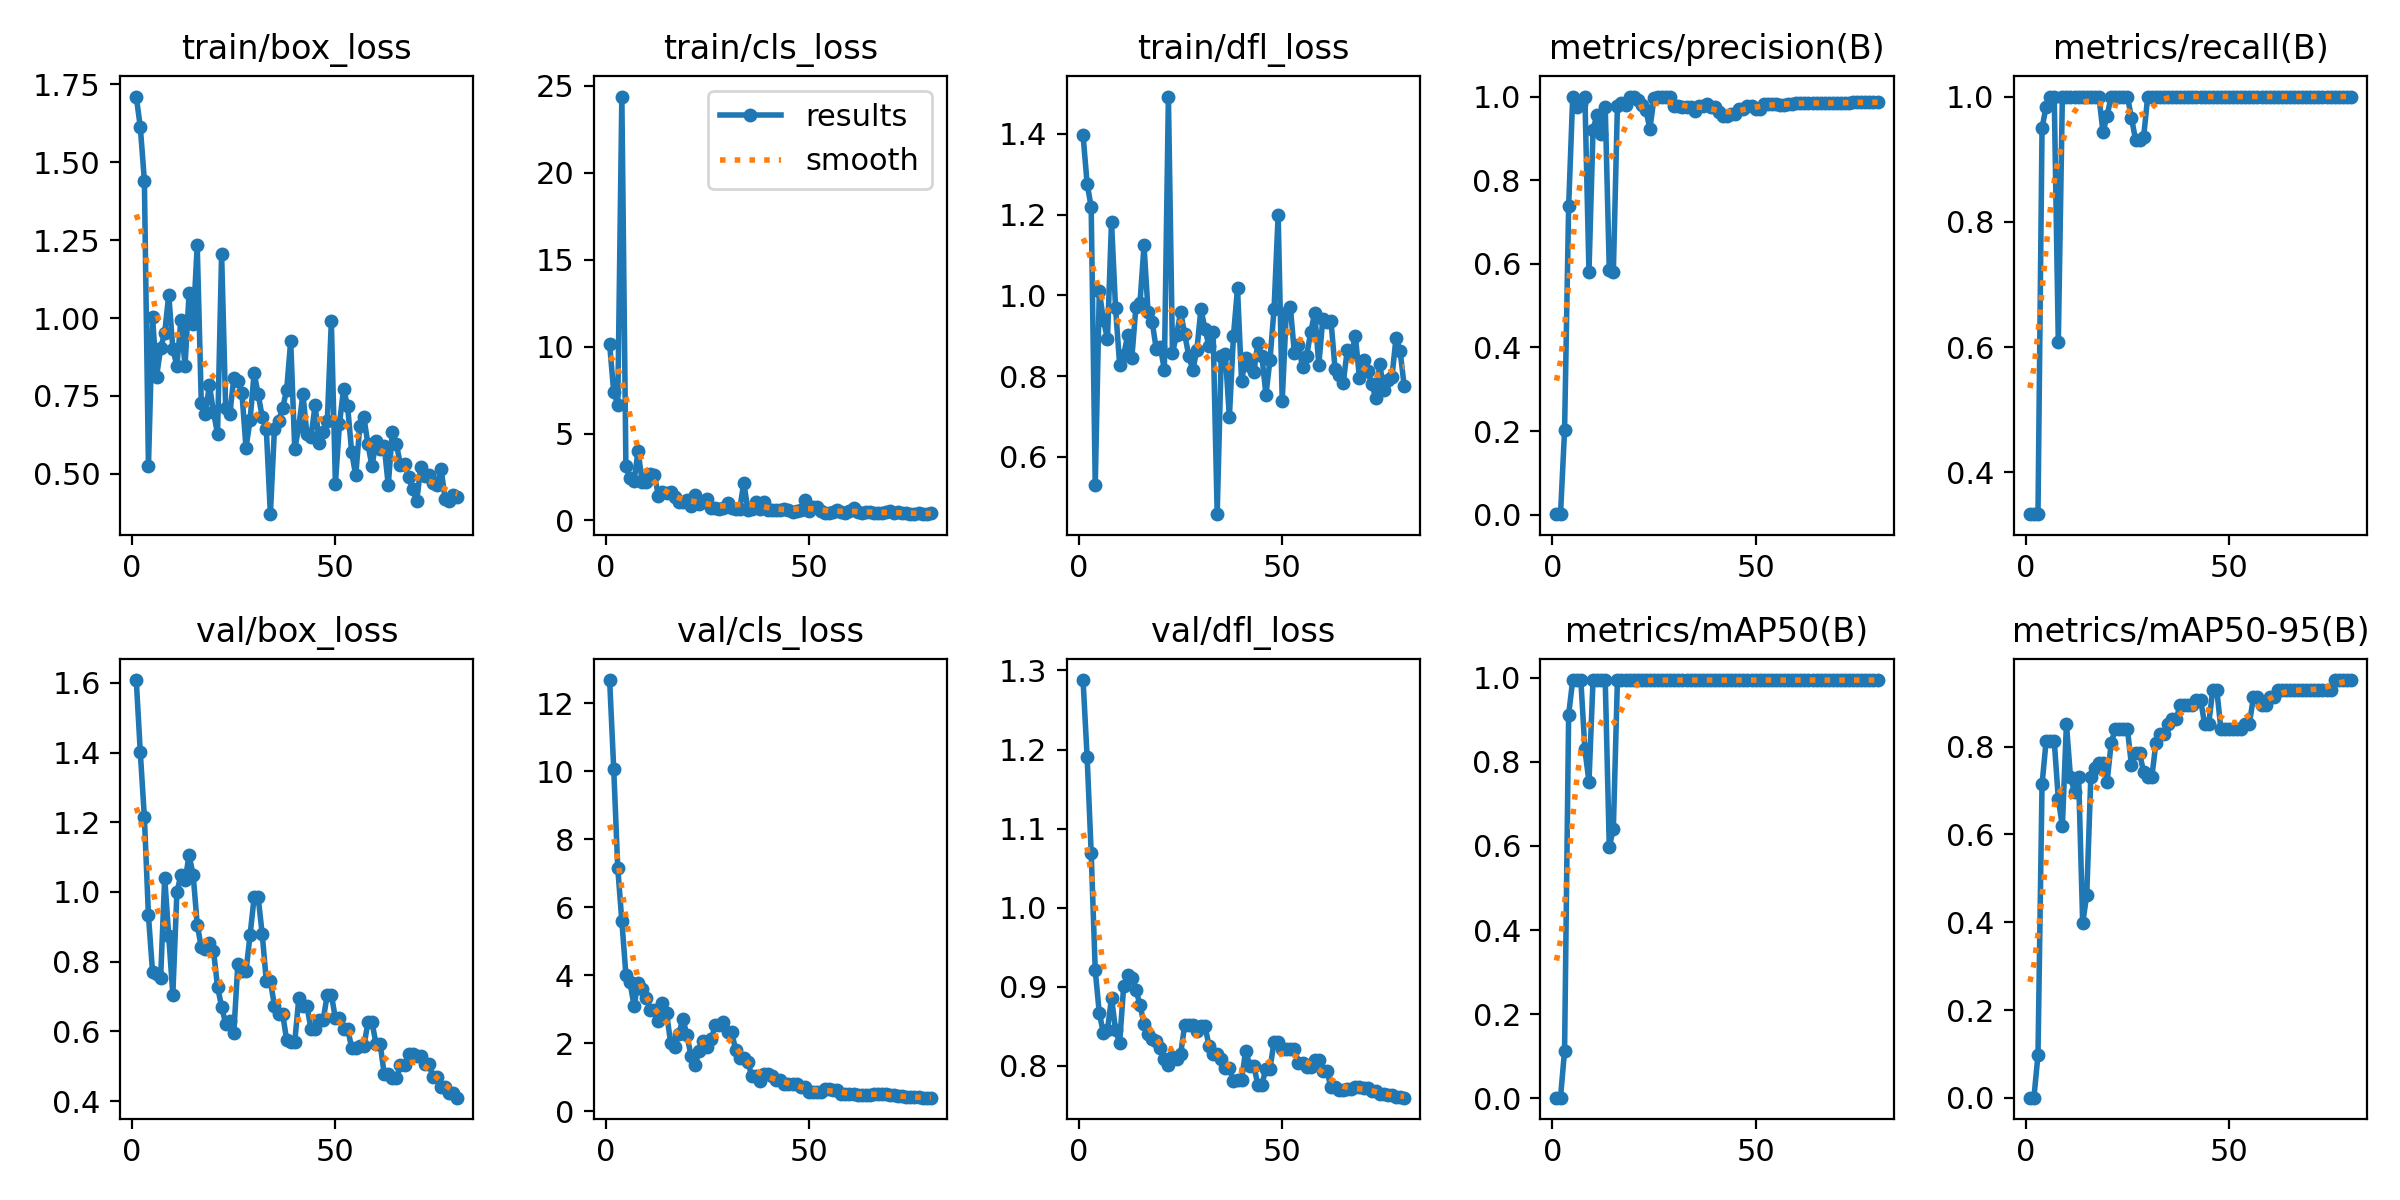

Values plotted in this chart, from the file beside it:
epoch, time, train/box_loss, train/cls_loss, train/dfl_loss, metrics/precision(B), metrics/recall(B), metrics/mAP50(B), metrics/mAP50-95(B), val/box_loss, val/cls_loss, val/dfl_loss, lr/pg0, lr/pg1, lr/pg2
1, 11.25, 1.711, 10.12, 1.397, 0.00111, 0.3333, 0.00091, 0.00064, 1.608, 12.68, 1.288, 2e-05, 2e-05, 2e-05
2, 16.99, 1.613, 7.402, 1.276, 0.00111, 0.3333, 0.00122, 0.00073, 1.4, 10.07, 1.191, 5.92575e-05, 5.92575e-05, 5.92575e-05
3, 22.02, 1.441, 6.655, 1.219, 0.2023, 0.3333, 0.1131, 0.09786, 1.214, 7.142, 1.069, 9.7525e-05, 9.7525e-05, 9.7525e-05
4, 26.96, 0.5242, 24.38, 0.5305, 0.7374, 0.9497, 0.9125, 0.7141, 0.9326, 5.587, 0.9207, 0.0001348, 0.0001348, 0.0001348
5, 31.71, 1.005, 3.117, 1.01, 1, 0.9839, 0.995, 0.8128, 0.7717, 4.012, 0.8665, 0.0001711, 0.0001711, 0.0001711
6, 36.72, 0.8114, 2.415, 0.9396, 0.9761, 1, 0.995, 0.8134, 0.7655, 3.793, 0.8419, 0.0002064, 0.0002064, 0.0002064
7, 41.3, 0.9038, 2.261, 0.8924, 0.9824, 1, 0.995, 0.8134, 0.7537, 3.096, 0.8448, 0.0002407, 0.0002407, 0.0002407
8, 46.18, 0.9529, 4.004, 1.182, 1, 0.6089, 0.83, 0.6812, 1.041, 3.774, 0.8859, 0.000274, 0.000274, 0.000274
9, 50.92, 1.075, 2.207, 0.9684, 0.5801, 1, 0.753, 0.6184, 0.8723, 3.6, 0.8456, 0.0003063, 0.0003063, 0.0003063
10, 55.46, 0.9011, 2.19, 0.8287, 0.921, 1, 0.995, 0.8515, 0.7054, 3.325, 0.8292, 0.0003377, 0.0003377, 0.0003377
11, 60.39, 0.8465, 2.672, 0.8527, 0.9567, 1, 0.995, 0.7301, 0.9987, 2.985, 0.901, 0.000368, 0.000368, 0.000368
12, 65.56, 0.9948, 2.619, 0.9016, 0.9102, 1, 0.995, 0.6971, 1.05, 2.962, 0.9154, 0.0003974, 0.0003974, 0.0003974
13, 70.37, 0.845, 1.417, 0.845, 0.9752, 1, 0.995, 0.7301, 1.033, 2.65, 0.9116, 0.0004258, 0.0004258, 0.0004258
14, 75.18, 1.08, 1.61, 0.9701, 0.5854, 1, 0.597, 0.3983, 1.105, 3.164, 0.8963, 0.0004531, 0.0004531, 0.0004531
15, 79.84, 0.9808, 1.602, 0.98, 0.5806, 1, 0.6413, 0.4624, 1.049, 2.88, 0.8774, 0.0004795, 0.0004795, 0.0004795
16, 84.56, 1.233, 1.623, 1.123, 0.9778, 1, 0.995, 0.7301, 0.9066, 2.012, 0.8532, 0.0005049, 0.0005049, 0.0005049
17, 89.21, 0.7287, 1.341, 0.9579, 0.9839, 1, 0.995, 0.752, 0.8411, 1.877, 0.8405, 0.0005293, 0.0005293, 0.0005293
18, 93.89, 0.6923, 1.059, 0.9347, 0.9804, 1, 0.995, 0.7632, 0.8358, 2.265, 0.8343, 0.0005527, 0.0005527, 0.0005527
19, 99.41, 0.7857, 1.061, 0.8679, 1, 0.9431, 0.995, 0.7632, 0.8547, 2.707, 0.832, 0.0005752, 0.0005752, 0.0005752
20, 104.8, 0.6974, 1.164, 0.8734, 1, 0.9692, 0.995, 0.7193, 0.8318, 2.25, 0.8223, 0.0005966, 0.0005966, 0.0005966
21, 111.9, 0.6287, 0.8267, 0.8158, 0.991, 1, 0.995, 0.8076, 0.7279, 1.631, 0.8088, 0.000617, 0.000617, 0.000617
22, 118.7, 1.206, 1.444, 1.492, 0.9793, 1, 0.995, 0.8404, 0.671, 1.34, 0.8005, 0.0006365, 0.0006365, 0.0006365
23, 124.8, 0.7112, 0.9676, 0.8583, 0.9669, 1, 0.995, 0.8404, 0.622, 1.762, 0.8116, 0.000655, 0.000655, 0.000655
24, 130.9, 0.6909, 1.055, 0.9016, 0.923, 1, 0.995, 0.8404, 0.6288, 2.056, 0.8086, 0.0006725, 0.0006725, 0.0006725
25, 137.1, 0.8059, 1.219, 0.9584, 0.9969, 1, 0.995, 0.8404, 0.5951, 1.895, 0.8146, 0.0006889, 0.0006889, 0.0006889
26, 143.1, 0.7984, 0.6878, 0.9049, 1, 0.9662, 0.995, 0.7577, 0.7941, 2.129, 0.8512, 0.0007044, 0.0007044, 0.0007044
27, 149.1, 0.7595, 0.7123, 0.8504, 1, 0.9311, 0.995, 0.7856, 0.7723, 2.524, 0.8519, 0.0007189, 0.0007189, 0.0007189
28, 155.1, 0.5837, 0.6817, 0.8155, 1, 0.9311, 0.995, 0.7856, 0.7723, 2.524, 0.8519, 0.0007325, 0.0007325, 0.0007325
29, 161.1, 0.6712, 0.6927, 0.8642, 1, 0.9357, 0.995, 0.7416, 0.8763, 2.607, 0.8436, 0.000745, 0.000745, 0.000745
30, 167, 0.8229, 1.024, 0.9663, 0.9763, 1, 0.995, 0.7301, 0.9844, 2.334, 0.8501, 0.0007565, 0.0007565, 0.0007565
31, 172.9, 0.7555, 0.7322, 0.9165, 0.9763, 1, 0.995, 0.7301, 0.9844, 2.334, 0.8501, 0.0007671, 0.0007671, 0.0007671
32, 178.8, 0.6814, 0.685, 0.8738, 0.9741, 1, 0.995, 0.8076, 0.8783, 1.8, 0.8252, 0.0007766, 0.0007766, 0.0007766
33, 184.7, 0.6428, 0.6319, 0.9102, 0.9747, 1, 0.995, 0.8296, 0.7443, 1.553, 0.8144, 0.0007852, 0.0007852, 0.0007852
34, 190.5, 0.3701, 2.175, 0.4585, 0.9747, 1, 0.995, 0.8296, 0.7443, 1.553, 0.8144, 0.0007928, 0.0007928, 0.0007928
35, 196.6, 0.644, 0.6252, 0.85, 0.9649, 1, 0.995, 0.8515, 0.6739, 1.447, 0.8085, 0.0007994, 0.0007994, 0.0007994
36, 202.6, 0.6681, 0.6681, 0.8557, 0.9786, 1, 0.995, 0.8625, 0.6513, 1.018, 0.7978, 0.000805, 0.000805, 0.000805
37, 208.6, 0.7105, 1.052, 0.6986, 0.9786, 1, 0.995, 0.8625, 0.6513, 1.018, 0.7978, 0.0008096, 0.0008096, 0.0008096
38, 214.7, 0.7685, 0.66, 0.899, 0.9817, 1, 0.995, 0.8955, 0.5757, 0.8948, 0.7805, 0.0008132, 0.0008132, 0.0008132
39, 220.9, 0.9262, 1.088, 1.018, 0.9746, 1, 0.995, 0.8955, 0.5705, 1.085, 0.7818, 0.0008158, 0.0008158, 0.0008158
40, 226.8, 0.5778, 0.5871, 0.7879, 0.9746, 1, 0.995, 0.8955, 0.5705, 1.085, 0.7818, 0.0008175, 0.0008175, 0.0008175
41, 233.1, 0.6526, 0.6113, 0.8456, 0.9622, 1, 0.995, 0.8955, 0.696, 1.02, 0.8194, 0.0008181, 0.0008181, 0.0008181
42, 239.4, 0.7555, 0.5916, 0.8255, 0.9534, 1, 0.995, 0.9067, 0.6718, 0.9009, 0.8003, 0.0008178, 0.0008178, 0.0008178
43, 245.4, 0.6266, 0.5858, 0.8097, 0.9534, 1, 0.995, 0.9067, 0.6718, 0.9009, 0.8003, 0.0008164, 0.0008164, 0.0008164
44, 251.7, 0.6185, 0.6364, 0.8819, 0.958, 1, 0.995, 0.8515, 0.6071, 0.7963, 0.7763, 0.0008141, 0.0008141, 0.0008141
45, 257.6, 0.7202, 0.5912, 0.8497, 0.958, 1, 0.995, 0.8515, 0.6071, 0.7963, 0.7763, 0.0008108, 0.0008108, 0.0008108
46, 263.6, 0.5998, 0.5079, 0.7541, 0.9699, 1, 0.995, 0.929, 0.6338, 0.7982, 0.7966, 0.0008065, 0.0008065, 0.0008065
47, 269.3, 0.6354, 0.5569, 0.8412, 0.9699, 1, 0.995, 0.929, 0.6338, 0.7982, 0.7966, 0.0008012, 0.0008012, 0.0008012
48, 275.4, 0.6678, 0.6243, 0.9667, 0.9776, 1, 0.995, 0.8404, 0.7055, 0.6936, 0.8306, 0.0007949, 0.0007949, 0.0007949
49, 281.1, 0.9894, 1.151, 1.2, 0.9776, 1, 0.995, 0.8404, 0.7055, 0.6936, 0.8306, 0.0007876, 0.0007876, 0.0007876
50, 287.6, 0.4684, 0.5422, 0.7389, 0.9699, 1, 0.995, 0.8404, 0.6371, 0.5604, 0.8218, 0.0007794, 0.0007794, 0.0007794
51, 294.3, 0.6601, 0.7878, 0.9573, 0.9699, 1, 0.995, 0.8404, 0.6371, 0.5604, 0.8218, 0.0007625, 0.0007625, 0.0007625
52, 301.5, 0.7714, 0.787, 0.9705, 0.9834, 1, 0.995, 0.8404, 0.6072, 0.5705, 0.8219, 0.0007378, 0.0007378, 0.0007378
53, 309.2, 0.7177, 0.5262, 0.8567, 0.9834, 1, 0.995, 0.8404, 0.6072, 0.5705, 0.8219, 0.000713, 0.000713, 0.000713
54, 317.9, 0.5689, 0.452, 0.8765, 0.9818, 1, 0.995, 0.8516, 0.5535, 0.6475, 0.8037, 0.0006882, 0.0006882, 0.0006882
55, 325.6, 0.4945, 0.4323, 0.8225, 0.9818, 1, 0.995, 0.8516, 0.5535, 0.6475, 0.8037, 0.0006635, 0.0006635, 0.0006635
56, 332.7, 0.6533, 0.4911, 0.8494, 0.9792, 1, 0.995, 0.9123, 0.5567, 0.6256, 0.7979, 0.0006387, 0.0006387, 0.0006387
57, 339.1, 0.6815, 0.5961, 0.9085, 0.9792, 1, 0.995, 0.9123, 0.5567, 0.6256, 0.7979, 0.000614, 0.000614, 0.000614
58, 345.4, 0.5947, 0.513, 0.9566, 0.9833, 1, 0.995, 0.8955, 0.6258, 0.5164, 0.8071, 0.0005893, 0.0005893, 0.0005893
59, 351.8, 0.5242, 0.444, 0.8286, 0.9833, 1, 0.995, 0.8955, 0.6258, 0.5164, 0.8071, 0.0005645, 0.0005645, 0.0005645
60, 358.2, 0.6051, 0.5318, 0.9426, 0.9847, 1, 0.995, 0.9123, 0.5643, 0.4967, 0.7939, 0.0005397, 0.0005397, 0.0005397
... 20 more rows
